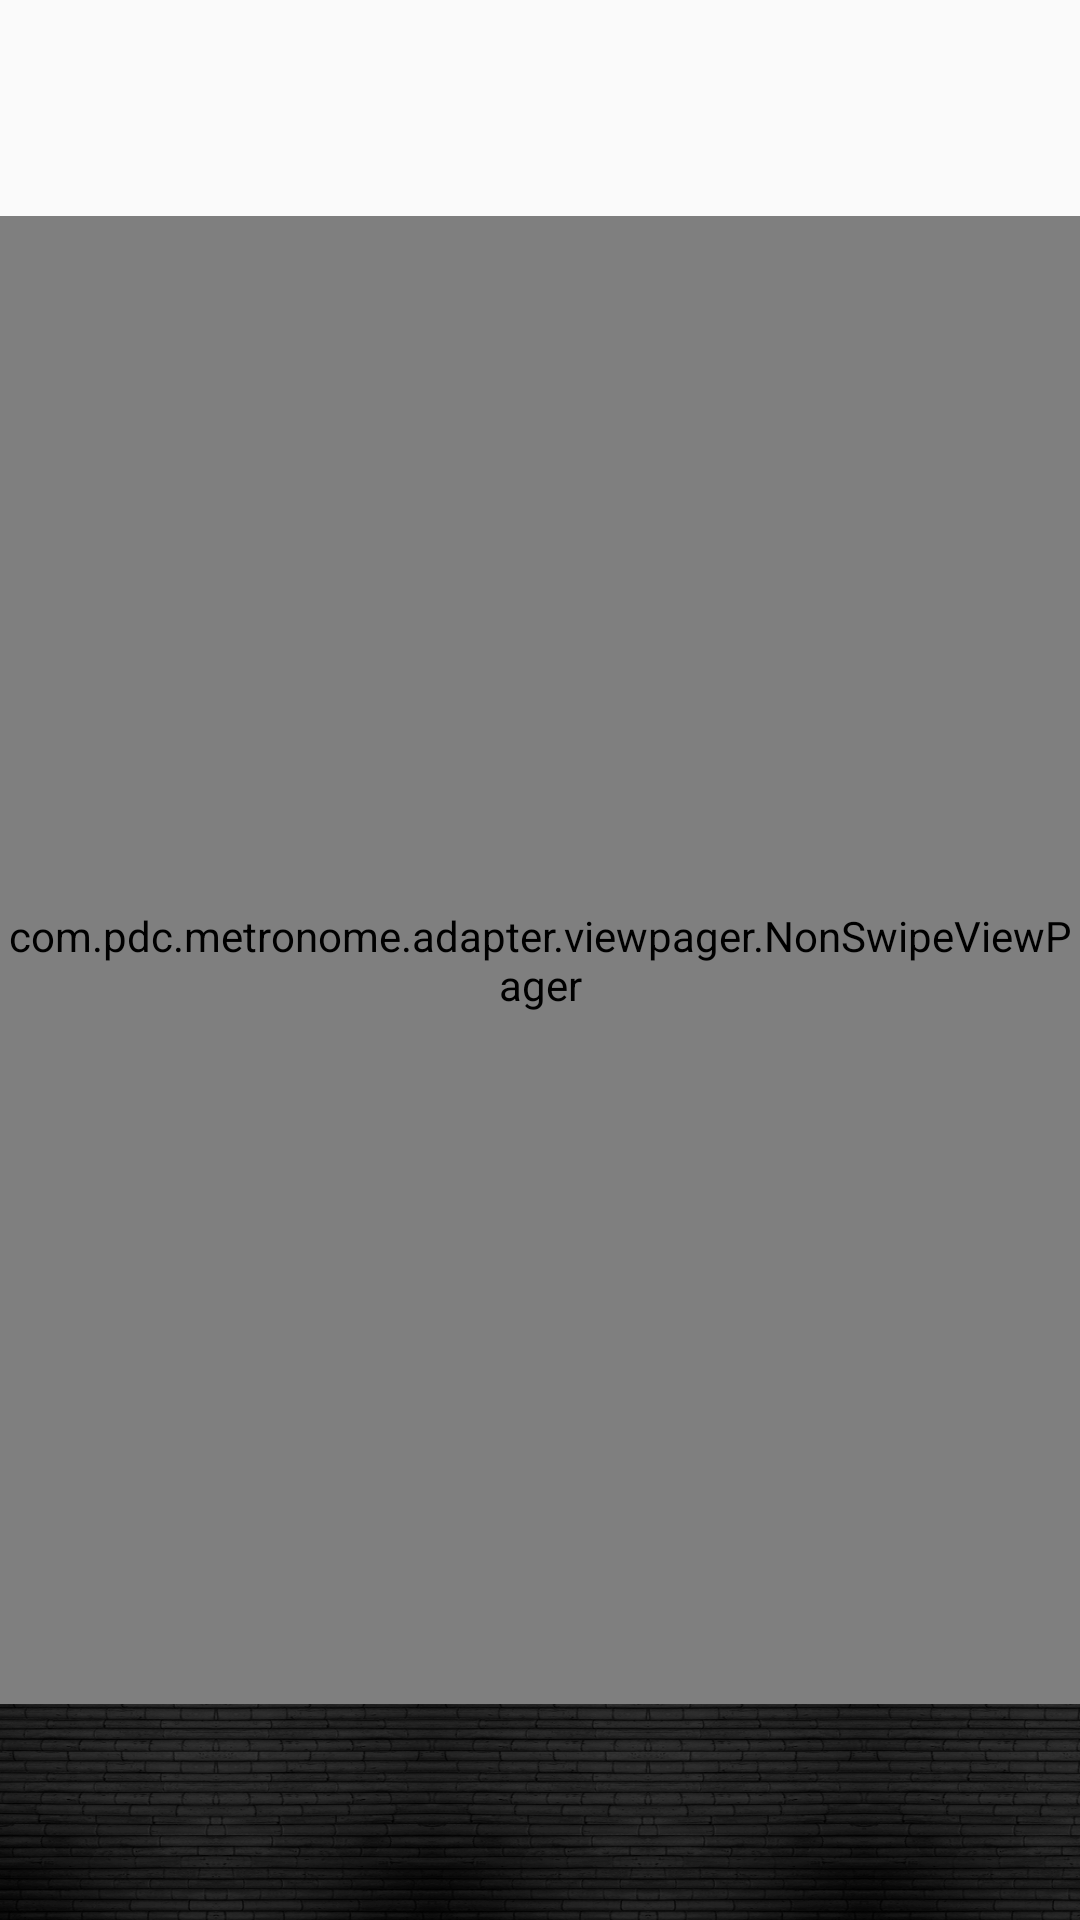

Reconstruct the res/layout file that produces this screen, plus the resources it refers to.
<!-- AndroidManifest.xml: application theme AppTheme -->
<!-- res/layout/activity_main.xml -->
<?xml version="1.0" encoding="utf-8"?>
<RelativeLayout xmlns:android="http://schemas.android.com/apk/res/android"
    xmlns:tools="http://schemas.android.com/tools"
    android:layout_width="match_parent"
    android:layout_height="wrap_content"
    tools:context=".ui.activities.MainActivity">

    <RelativeLayout
        android:id="@+id/rlt_logotop"
        android:layout_width="match_parent"
        android:layout_height="72dp">

        <ImageView
            android:id="@+id/top_bg"
            android:layout_width="match_parent"
            android:layout_height="match_parent"
            android:scaleType="centerCrop" />

        <ImageView
            android:id="@+id/img_company_logo"
            android:layout_width="160dp"
            android:layout_height="50dp"
            android:layout_alignParentRight="true"
            android:layout_marginTop="24dp"
            android:adjustViewBounds="true" />

        <ImageView
            android:id="@+id/img_app_logo"
            android:layout_width="150dp"
            android:layout_height="46dp"
            android:layout_marginLeft="10dp"
            android:layout_marginTop="24dp" />

    </RelativeLayout>

    <com.pdc.metronome.adapter.viewpager.NonSwipeViewPager
        android:id="@+id/vpg_main"
        android:layout_width="match_parent"
        android:layout_height="wrap_content"
        android:layout_above="@id/ln_tab"
        android:layout_below="@id/rlt_logotop" />

    <LinearLayout
        android:id="@+id/ln_tab"
        android:layout_width="match_parent"
        android:layout_height="72dp"
        android:layout_alignParentBottom="true"
        android:background="@drawable/bg_black_bamboo_bottom"
        android:orientation="horizontal"
        android:gravity="center"
        android:padding="6dp" />


</RelativeLayout>
<!-- resources referenced by this layout -->
<resources>
  <!-- drawable bg_black_bamboo_bottom: jpg bitmap (drawable, 150085 bytes) -->
  <style name="AppTheme" parent="Theme.AppCompat.Light.NoActionBar">
          <item name="android:windowTranslucentStatus">true</item>
          <item name="android:windowTranslucentNavigation">true</item>
          
          <item name="colorPrimary">@color/colorPrimary</item>
          <item name="colorPrimaryDark">@color/colorPrimaryDark</item>
          <item name="colorAccent">@color/colorAccent</item>
      </style>
  <color name="colorPrimary">#008577</color>
  <color name="colorPrimaryDark">#00574B</color>
  <color name="colorAccent">#D81B60</color>
</resources>
